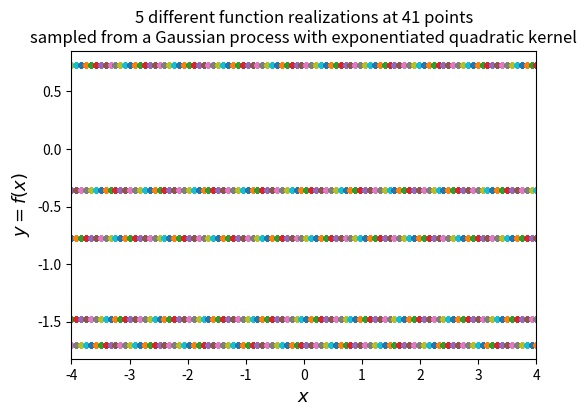

Python code for this plot:
#!/usr/bin/env python
import numpy as np
from scipy import spatial
import matplotlib.pyplot as plt


def exponentiated_quadratic(xa, xb):
    """Exponentiated quadratic  with σ=1"""
    # L2 distance (Squared Euclidian)
    sq_norm = -0.5 * spatial.distance.cdist(xa, xb, 'sqeuclidean')
    return np.exp(sq_norm)


# Sample from the Gaussian process distribution
nb_of_samples = 96  # Number of points in each function
number_of_functions = 5  # Number of functions to sample
# Independent variable samples
#X = np.expand_dims(np.linspace(-4, 4, nb_of_samples), 1)
X, Y = np.meshgrid(np.linspace(-4., 4., nb_of_samples), np.linspace(-4., 4., nb_of_samples))
print(X.shape)
Σ = exponentiated_quadratic(X, X)  # Kernel of data points
print(Σ.shape)

# Draw samples from the prior at our data points.
# Assume a mean of 0 for simplicity
ys = np.random.multivariate_normal(
    mean=np.zeros(nb_of_samples), cov=Σ,
    size=number_of_functions)

print(ys.shape)


# Plot the sampled functions
plt.figure(figsize=(6, 4))
for i in range(number_of_functions):
    plt.plot(X, ys[i], linestyle='-', marker='o', markersize=3)
plt.xlabel('$x$', fontsize=13)
plt.ylabel('$y = f(x)$', fontsize=13)
plt.title((
    '5 different function realizations at 41 points\n'
    'sampled from a Gaussian process with exponentiated quadratic kernel'))
plt.xlim([-4, 4])
plt.show()
